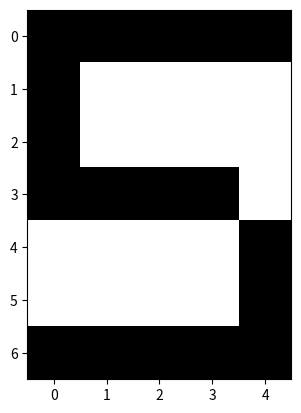

Recreate this plot in Python.
import numpy as np
import matplotlib.pyplot as plt

col_tar = (0, 0, 0)
col_bg  = (255, 255, 255)

letra_r = np.array([
    [col_tar[2], col_tar[2], col_tar[2], col_tar[2], col_tar[2]],
    [col_tar[2], col_bg[1], col_bg[1], col_bg[1], col_bg[1]],
    [col_tar[2], col_bg[1], col_bg[1], col_bg[1], col_bg[1]],
    [col_tar[2], col_tar[2], col_tar[2], col_tar[2], col_bg[1]],
    [col_bg[1], col_bg[1], col_bg[1], col_bg[1], col_tar[2]],
    [col_bg[1], col_bg[1], col_bg[1], col_bg[1], col_tar[2]],
    [col_tar[2], col_tar[2], col_tar[2], col_tar[2], col_tar[2]]
], dtype=np.uint8)

letra_g = np.array([
    [col_tar[0], col_tar[0], col_tar[0], col_tar[0], col_tar[0]],
    [col_tar[0], col_bg[2], col_bg[2], col_bg[2], col_bg[2]],
    [col_tar[0], col_bg[2], col_bg[2], col_bg[2], col_bg[2]],
    [col_tar[0], col_tar[0], col_tar[0], col_tar[0], col_bg[2]],
    [col_bg[2], col_bg[2], col_bg[2], col_bg[2], col_tar[0]],
    [col_bg[2], col_bg[2], col_bg[2], col_bg[2], col_tar[0]],
    [col_tar[0], col_tar[0], col_tar[0], col_tar[0], col_tar[0]]
], dtype=np.uint8)

letra_b = np.array([
    [col_tar[1], col_tar[1], col_tar[1], col_tar[1], col_tar[1]],
    [col_tar[1], col_bg[2], col_bg[2], col_bg[2], col_bg[2]],
    [col_tar[1], col_bg[2], col_bg[2], col_bg[2], col_bg[2]],
    [col_tar[1], col_tar[1], col_tar[1], col_tar[1], col_bg[2]],
    [col_bg[2], col_bg[2], col_bg[2], col_bg[2], col_tar[1]],
    [col_bg[2], col_bg[2], col_bg[2], col_bg[2], col_tar[1]],
    [col_tar[1], col_tar[1], col_tar[1], col_tar[1], col_tar[1]]
], dtype=np.uint8)

letra = np.stack((letra_r, letra_g, letra_b), axis=2)

plt.imshow(letra)
plt.show()